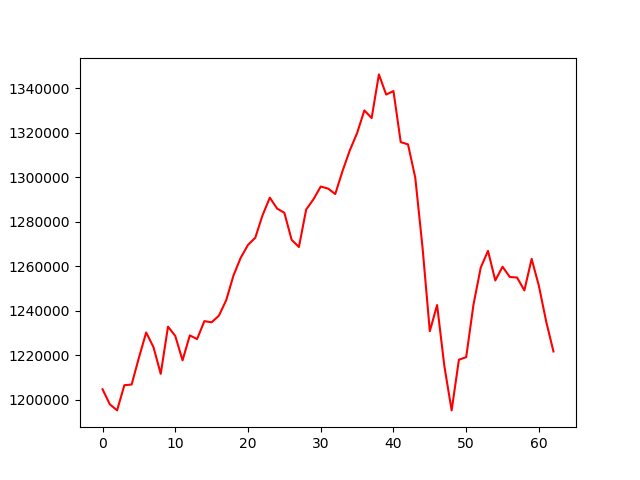

The table this chart was drawn from, first rows:
, 0
0, 1204782
1, 1198026
2, 1195324
3, 1206611
4, 1206921
5, 1218970
6, 1230282
7, 1223729
8, 1211707
9, 1232906
10, 1228723
11, 1217776
12, 1228988
13, 1227332
14, 1235383
15, 1234848
16, 1237847
17, 1244745
18, 1255852
19, 1263865
20, 1269627
21, 1272834
22, 1282913
23, 1290848
24, 1285955
25, 1284024
26, 1271904
27, 1268669
28, 1285520
29, 1290105
30, 1295822
31, 1294935
32, 1292460
33, 1302823
34, 1312093
35, 1319817
36, 1330028
37, 1326580
38, 1346189
39, 1337127
40, 1338707
41, 1315773
42, 1314765
43, 1299786
44, 1268380
45, 1230854
46, 1242613
47, 1215181
48, 1195297
49, 1218070
50, 1219202
51, 1242712
52, 1259423
53, 1266937
54, 1253647
55, 1259816
56, 1255202
57, 1254965
58, 1249176
59, 1263355
... 3 more rows
